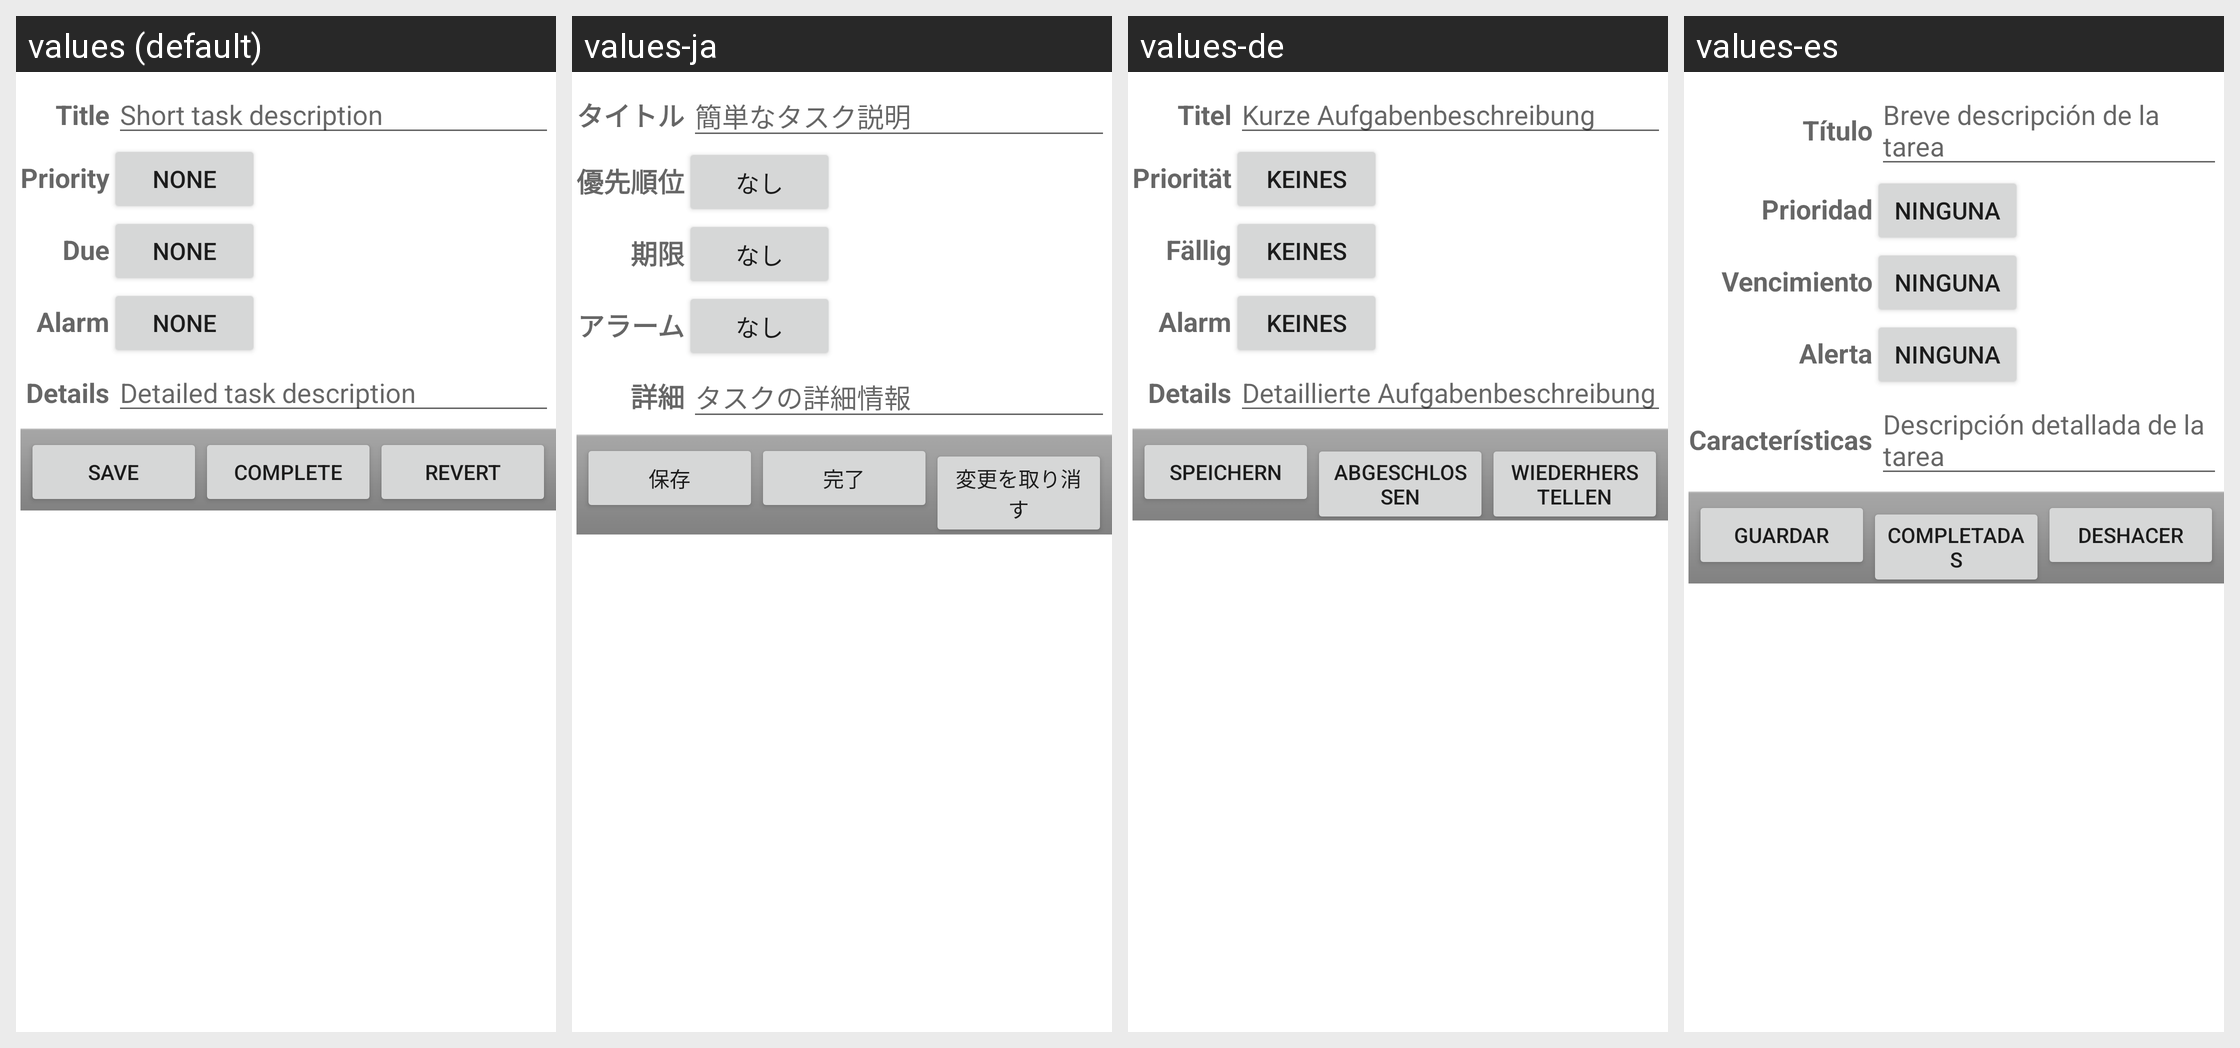

The same Android screen rendered under several of its app's locales, left to right. List the strings drawn on it with the default value and each locale's translation.
Android screen res/layout/task_details_editor.xml rendered under 4 locales, left to right: values (default), values-ja, values-de, values-es. Device: Nexus 5 (rendered at 1080×1920; each locale shown at half size, 540×960, under a caption strip naming it); theme Theme.MaterialComponents.DayNight.NoActionBar.
Other locales in the repository, not shown: values-fr, values-zh-rTW.
Strings drawn on this screen, with the default value and each locale's value (text and hints the layout hard-codes, and strings that could not be matched under every locale, appear in the picture but are not listed):

title
  values: Title
  values-ja: タイトル
  values-de: Titel
  values-es: Título

hint_taskTitle
  values: Short task description
  values-ja: 簡単なタスク説明
  values-de: Kurze Aufgabenbeschreibung
  values-es: Breve descripción de la tarea

priority
  values: Priority
  values-ja: 優先順位
  values-de: Priorität
  values-es: Prioridad

notSet
  values: None
  values-ja: なし
  values-de: Keines
  values-es: Ninguna

dueDate
  values: Due
  values-ja: 期限
  values-de: Fällig
  values-es: Vencimiento

alarm
  values: Alarm
  values-ja: アラーム
  values-de: Alarm
  values-es: Alerta

details
  values: Details
  values-ja: 詳細
  values-de: Details
  values-es: Características

hint_taskDetails
  values: Detailed task description
  values-ja: タスクの詳細情報
  values-de: Detaillierte Aufgabenbeschreibung
  values-es: Descripción detallada de la tarea

button_save
  values: Save
  values-ja: 保存
  values-de: Speichern
  values-es: Guardar

button_complete
  values: Complete
  values-ja: 完了
  values-de: Abgeschlossen
  values-es: Completadas

button_revert
  values: Revert
  values-ja: 変更を取り消す
  values-de: Wiederherstellen
  values-es: Deshacer
